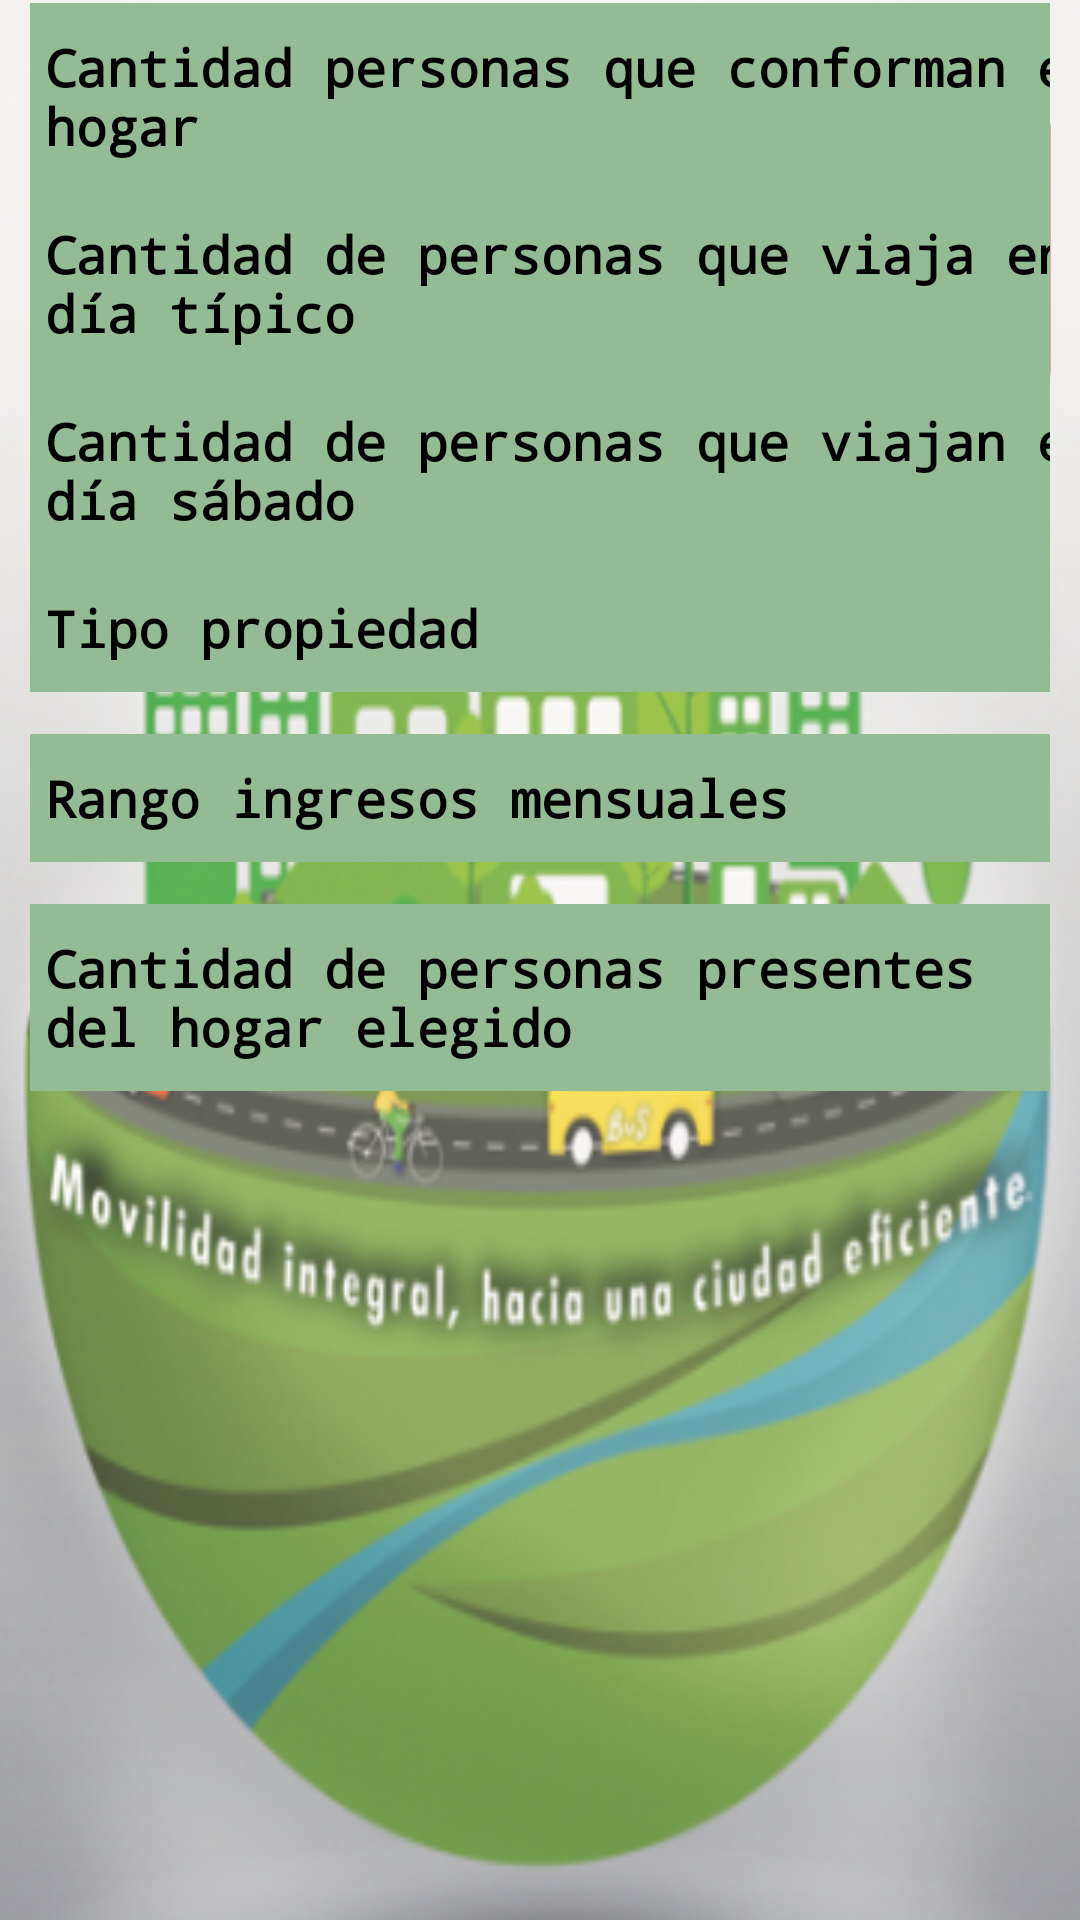

The Android layout XML behind this screen, and the referenced resources:
<!-- AndroidManifest.xml: application theme AppTheme -->
<!-- res/layout/activity_informacion_hogar.xml -->
<TableLayout xmlns:android="http://schemas.android.com/apk/res/android"
    xmlns:tools="http://schemas.android.com/tools"
    style="@style/margenes"
    tools:context="com.example.roxed.encuestariosucio.InformacionHogarActivity"
    android:background ="@drawable/fondo2">


    <TableRow>
        <TextView
            style="@style/Subtitulos"
            android:text="Cantidad personas que conforman el hogar"
            android:layout_width="wrap_content"
            android:layout_height="wrap_content"
            android:textStyle="bold"
            android:paddingBottom="10dp"
            android:paddingTop="10dp"/>
        <TextView

            android:text="   "
            android:layout_height="wrap_content"
            android:layout_width="1dp"/>

        <Spinner
            style="@style/fondoBlanco"
            android:id="@+id/spinnerCantidadPersonasConformanHogar"
            />

        <TextView

            android:text="   "
            android:layout_height="wrap_content"
            android:layout_width="1dp"/>

        />


    </TableRow>


    <TableRow>

        <TextView
            style="@style/Subtitulos"
            android:text="Cantidad de personas que viaja en día típico"
            android:layout_width="wrap_content"
            android:layout_height="wrap_content"
            android:textStyle="bold"
            android:paddingBottom="10dp"
            android:paddingTop="10dp"/>

        <TextView

            android:text="   "
            android:layout_height="wrap_content"
            android:layout_width="1dp"/>
        <Spinner
            style="@style/fondoBlanco"
            android:id="@+id/spinnerCantidadPersonasViajanDiaTipico"
            />

    </TableRow>

    <TableRow>
        <TextView
            style="@style/Subtitulos"
            android:text="Cantidad de personas que viajan el día sábado"
            android:layout_width="wrap_content"
            android:layout_height="wrap_content"
            android:textStyle="bold"
            android:paddingBottom="10dp"
            android:paddingTop="10dp"/>
        <TextView

            android:text="   "
            android:layout_height="wrap_content"
            android:layout_width="1dp"/>

        <Spinner
            style="@style/fondoBlanco"
            android:id="@+id/spinnerCantidadPersonasViajanSabado"
            />

    </TableRow>


    <TableRow>

        <TextView
            style="@style/Subtitulos"
            android:text="Tipo propiedad"
            android:textStyle="bold"
            android:paddingBottom="10dp"
            android:paddingTop="10dp"/>
        <TextView

            android:text=""
            android:layout_height="wrap_content"
            android:layout_width="1dp"/>

        <Spinner
            style="@style/fondoBlanco"
            android:id="@+id/spinnerTipoPropiedad" />


    </TableRow>

    <TableRow>

        <TextView
            style="@style/Subtitulos"
            android:text="Rango ingresos mensuales"
            android:textStyle="bold"
            android:paddingBottom="10dp"
            android:paddingTop="10dp"/>

        <TextView

            android:text="   "
            android:layout_height="wrap_content"
            android:layout_width="1dp"/>
        <Spinner
            style="@style/fondoBlanco"
            android:layout_width="220dp"
            android:id="@+id/spinnerRangoIngresosMensuales" />

    </TableRow>
    <TableRow>

        <TextView
            style="@style/Subtitulos"
            android:text="Cantidad de personas presentes del hogar elegido"
            android:layout_width="wrap_content"
            android:layout_height="wrap_content"
            android:textStyle="bold"
            android:paddingBottom="10dp"
            android:paddingRight="5dp"
            android:paddingTop="10dp"/>
        <TextView

            android:text="   "
            android:layout_height="wrap_content"
            android:layout_width="1dp"/>

        <LinearLayout
            android:layout_width="220dp">

            <Spinner
                style="@style/fondoBlanco"
                android:id="@+id/spinnerCantidadPersonasPresentes"
                android:layout_width="110dp"
                android:layout_height="wrap_content"/>

            <Button

                style="@style/botones"
                android:id="@+id/btnContinuarHogar"
                android:layout_width="wrap_content"
                android:layout_height="wrap_content"
                android:text="    Continuar    "
                android:onClick="onClickContinuarHogar" />

        </LinearLayout>

    </TableRow>




</TableLayout>
<!-- resources referenced by this layout -->
<resources>
  <!-- drawable fondo2: png bitmap (drawable, 197502 bytes) -->
  <style name="Subtitulos" parent="@android:style/TextAppearance.Medium">
          <item name="android:layout_width">wrap_content</item>
          <item name="android:paddingBottom">4dp</item>
          <item name="android:paddingTop">4dp</item>
          <item name="android:paddingLeft">5dp</item>
          <item name="android:textColor">#000000</item>
          <item name="android:typeface">monospace</item>
          <item name="android:textSize">17dp</item>
          <item name="android:background">#93BB94</item>
      </style>
  <style name="botones">
          <item name="android:layout_height">wrap_content</item>
          <item name="android:layout_width">wrap_content</item>
          <item name="android:textColor">#FFFFFF</item>
          <item name="android:textSize">16dp</item>
          <item name="android:layout_margin">4dp</item>
          <item name="android:background">#3D8897</item>
  
      </style>
  <style name="fondoBlanco">
          <item name="android:dropDownWidth">fill_parent</item>
          <item name="android:background">@android:drawable/btn_dropdown</item>
          <item name="android:textSize">10sp</item>
          <item name="android:paddingRight">1dp</item>
          <item name="android:textColor">#000000</item>
          <item name="android:paddingBottom">1dp</item>
          <item name="android:layout_margin">4dp</item>
          <item name="android:paddingTop">1dp</item>
  
  
      </style>
  <style name="margenes">
          <item name="android:paddingRight">10dp</item>
          <item name="android:paddingTop">1dp</item>
          <item name="android:paddingBottom">1dp</item>
          <item name="android:paddingLeft">10dp</item>
          <item name="android:orientation">vertical</item>
          <item name="android:layout_width">fill_parent</item>
          <item name="android:layout_height">fill_parent</item>
  
      </style>
  <style name="AppTheme" parent="Theme.AppCompat.Light.DarkActionBar">
          
      </style>
</resources>
